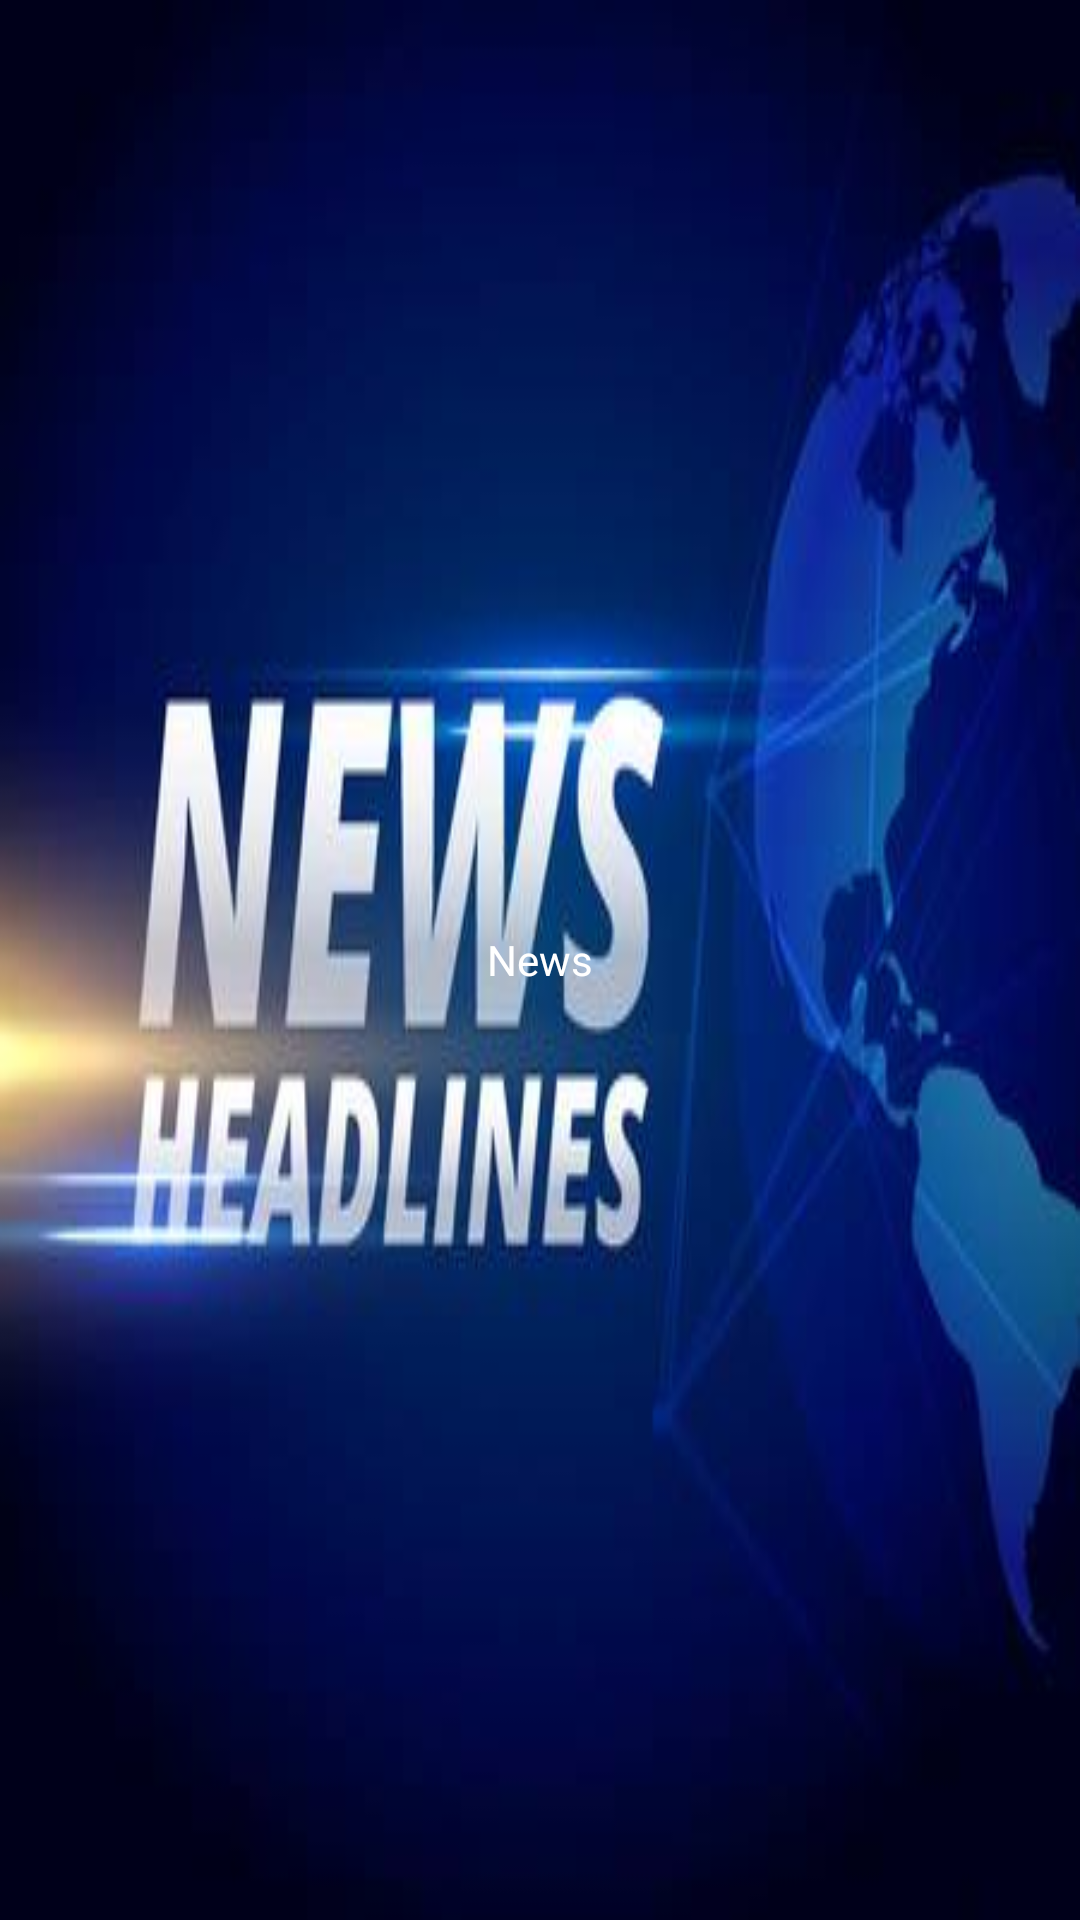

Produce the Android XML layout that renders to this screen, including the resource entries it uses.
<!-- AndroidManifest.xml: application theme AppTheme -->
<!-- res/layout/nav_header.xml -->
<?xml version="1.0" encoding="utf-8"?>
<FrameLayout
    xmlns:android="http://schemas.android.com/apk/res/android"
    android:layout_width="match_parent"
    android:layout_height="@dimen/navigation_drawer_header_height"
    android:background="@drawable/menuheader"
    android:gravity="bottom"
    android:orientation="vertical"
    android:padding="@dimen/navigation_drawer_header_padding"
    android:theme="@style/ThemeOverlay.AppCompat.Dark">


    <TextView
        android:layout_width="wrap_content"
        android:layout_height="wrap_content"
        android:layout_gravity="center"
        android:text="@string/app_name"
        android:textAppearance="@style/TextAppearance.AppCompat.Body1"/>

</FrameLayout>
<!-- resources referenced by this layout -->
<resources>
  <dimen name="navigation_drawer_header_height">192dp</dimen>
  <dimen name="navigation_drawer_header_padding">16dp</dimen>
  <!-- drawable menuheader: jpg bitmap (drawable, 15939 bytes) -->
  <string name="app_name" translatable="false">News</string>
  <style name="AppTheme" parent="BaseAppTheme" />
  <style name="BaseAppTheme" parent="Theme.MaterialComponents.Light.DarkActionBar">
          
          <item name="colorPrimary">@color/colorPrimary</item>
          <item name="colorPrimaryDark">@color/colorPrimaryDark</item>
          <item name="colorAccent">@color/colorAccent</item>
      </style>
  <color name="colorPrimary">#1cbb9d</color>
  <color name="colorPrimaryDark">#059c7f</color>
  <color name="colorAccent">#ffc80c</color>
</resources>
